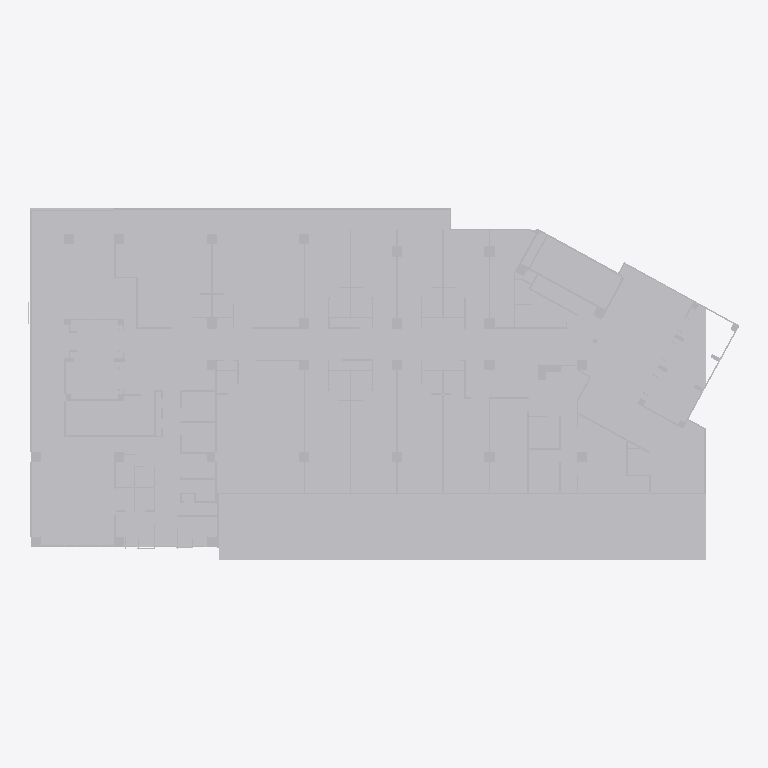
Plan cut of the same IFC building model at storey 'Default Building Storey' (level 0.00 m, cut at 1.40 m), seen from above with north up, elements coloured by IFC class (only those large enough to see are counted): 1 other element (light grey). Cut surfaces are drawn darker.
Extent 55.3 m × 27.4 m × 4.7 m (x, y, z). Storeys (1): Default Building Storey at 0.00 m. Elements (4): 4 IfcBuildingElementProxy.

HEADER;
FILE_DESCRIPTION(('ViewDefinition [CoordinationView]'),'2;1');
FILE_NAME('','2026-06-24T14:59:55',(''),(''),'','SketchUp Pro 2015','');
FILE_SCHEMA(('IFC2X3'));
ENDSEC;
DATA;
#1=IFCPROJECT('23GRbnz0b3ZOxbCOkkVpF1',#2,'Default Project','Description of Default Project',$,$,$,(#20),#7);
#24=IFCSITE('1v1hCWVV98BhsaQni272ZA',#2,'Default Site','Description of Default Site',$,#25,$,$,.ELEMENT.,(24,28,0),(54,25,0),10.0,$,$);
#30=IFCBUILDING('1jpJtp$1X1dBGBElNFEJGZ',#2,'Default Building','Description of Default Building',$,#31,$,$,.ELEMENT.,$,$,#36);
#37=IFCBUILDINGSTOREY('13_SamSMP6YA4QaxJxN7IU',#2,'Default Building Storey','Description of Default Building Storey',$,#38,$,$,.ELEMENT.,0.0);
#9083=IFCBUILDINGELEMENTPROXY('3hz4u8qFD5geisR$l32PJY',#2,'Object','Description of Object',$,#9084,#9089,$,$);
ENDSEC;
